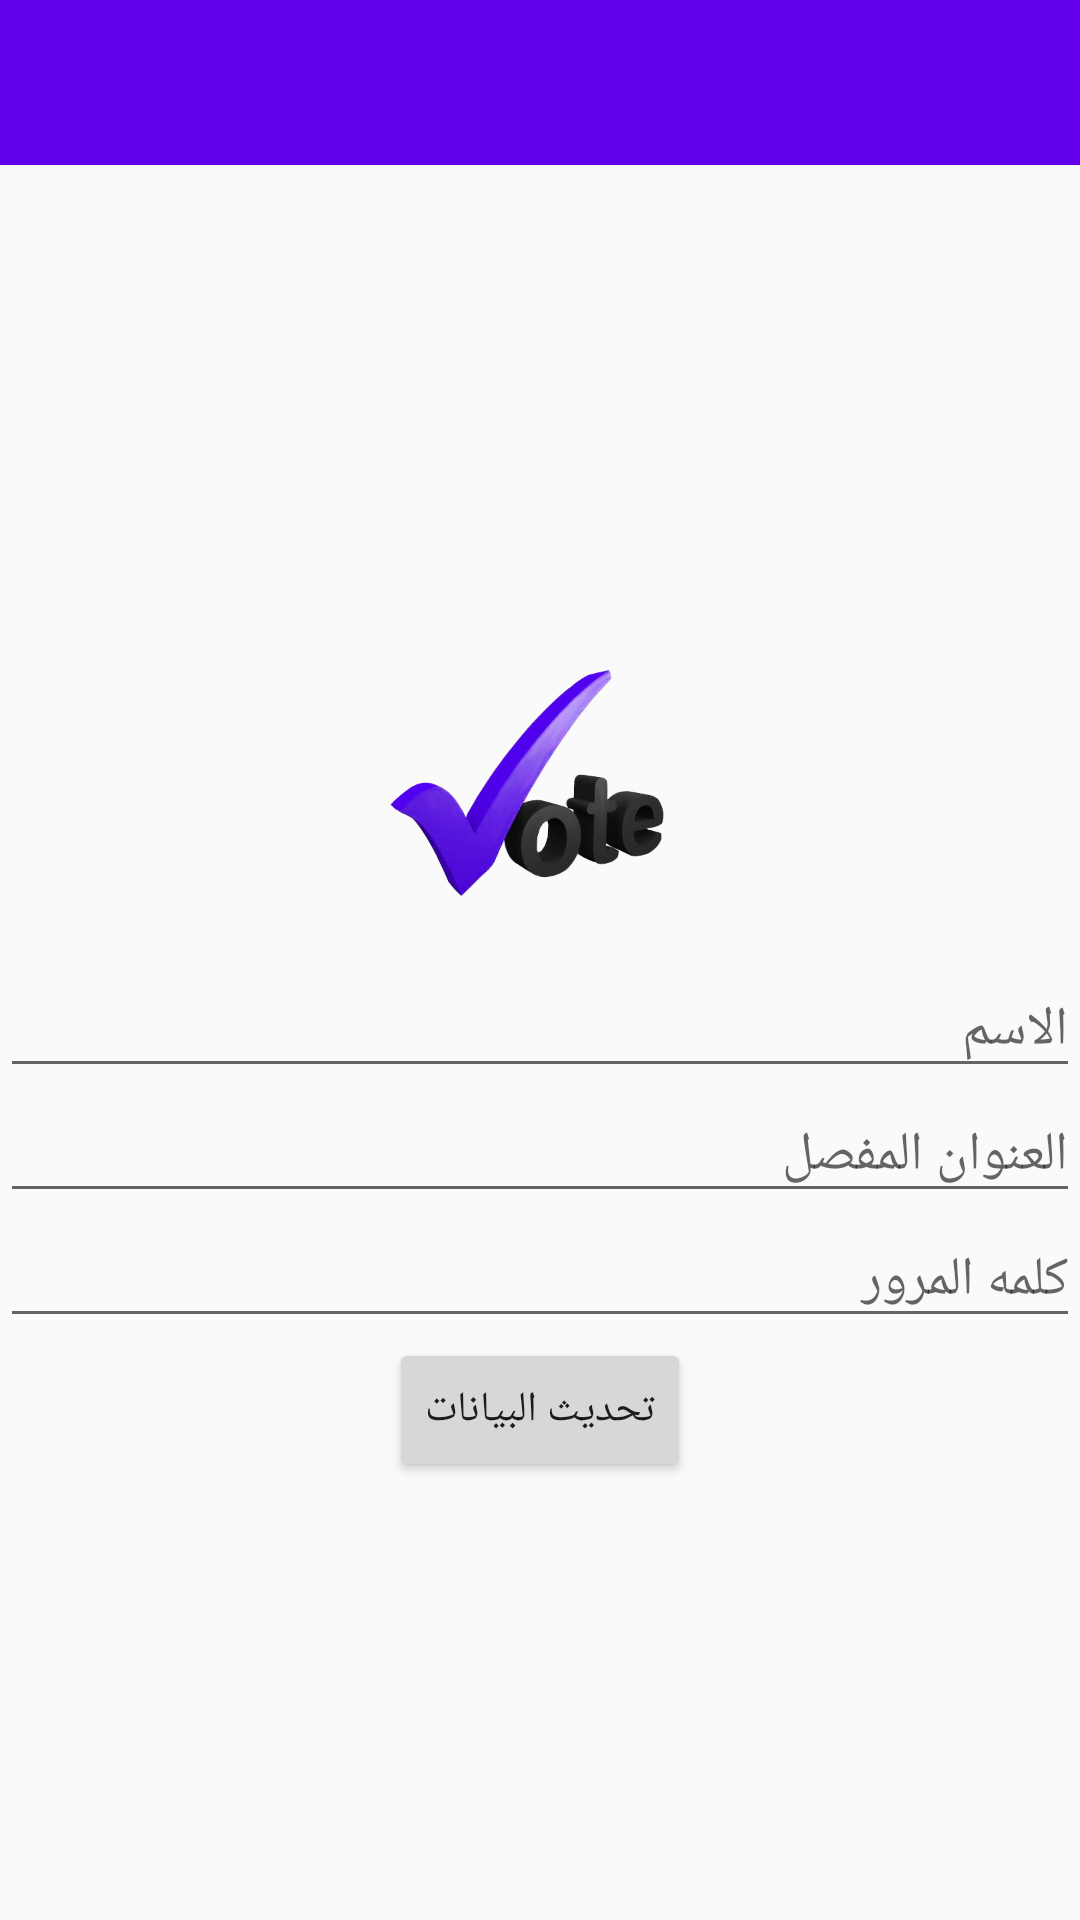

Android layout source for this screen:
<!-- AndroidManifest.xml: application theme AppTheme -->
<!-- res/layout/activity_settings.xml -->
<?xml version="1.0" encoding="utf-8"?>
<LinearLayout xmlns:android="http://schemas.android.com/apk/res/android"
    xmlns:app="http://schemas.android.com/apk/res-auto"
    xmlns:tools="http://schemas.android.com/tools"
    android:layout_width="match_parent"
    android:layout_height="match_parent"
    tools:context=".Ui.Activities.Settings.SettingsActivity"
    android:orientation="vertical"
    >

    <FrameLayout
        android:id="@+id/toolbar_container"
        android:layout_width="match_parent"
        android:layout_height="wrap_content">

        <include layout="@layout/app_bar_layout"
            />

    </FrameLayout>

    <LinearLayout
        android:layout_width="match_parent"
        android:layout_height="match_parent"
        android:orientation="vertical"
        android:gravity="center_vertical">
        <ImageView
            android:layout_width="100dp"
            android:layout_height="100dp"
            android:src="@drawable/vote_icon"
            android:layout_gravity="center_horizontal"
            android:layout_marginVertical="10dp"
            />
        <EditText
            android:layout_width="match_parent"
            android:layout_height="wrap_content"
            android:id="@+id/user_name"
            android:hint="الاسم"/>
        <EditText
            android:layout_width="match_parent"
            android:layout_height="wrap_content"
            android:id="@+id/address"
            android:hint="العنوان المفصل"/>
        <EditText
            android:layout_width="match_parent"
            android:layout_height="wrap_content"
            android:id="@+id/password"
            android:hint="كلمه المرور"
            android:inputType="textPassword"
            android:gravity="right"/>
        <Button
            android:layout_width="wrap_content"
            android:layout_height="wrap_content"
            android:text="تحديث البيانات"
            android:id="@+id/btn_update"
            android:layout_gravity="center_horizontal"/>

    </LinearLayout>

</LinearLayout>
<!-- res/layout/app_bar_layout.xml (included above) -->
<?xml version="1.0" encoding="utf-8"?>
<androidx.appcompat.widget.Toolbar xmlns:android="http://schemas.android.com/apk/res/android"
    android:layout_width="match_parent"
    android:layout_height="55dp"
    xmlns:app="http://schemas.android.com/apk/res-auto"
    app:titleTextColor="#ffffff"
    android:outlineAmbientShadowColor="#000000"
    android:outlineSpotShadowColor="#000000"
    app:subtitleTextColor="#ffffff"
    android:background="@color/colorPrimary"
    android:theme="@style/Base.ThemeOverlay.AppCompat.Dark"
    android:id="@+id/tool_Bar"
    >

</androidx.appcompat.widget.Toolbar>
<!-- resources referenced by this layout -->
<resources>
  <color name="colorPrimary">#6200EE</color>
  <!-- drawable vote_icon: png bitmap (drawable, 99858 bytes) -->
  <style name="AppTheme" parent="Theme.AppCompat.Light.NoActionBar">
          
          <item name="colorPrimary">@color/colorPrimary</item>
          <item name="colorPrimaryDark">@color/colorPrimaryDark</item>
          <item name="colorAccent">@color/colorAccent</item>
      </style>
  <color name="colorPrimaryDark">#3700B3</color>
  <color name="colorAccent">#03DAC5</color>
</resources>
